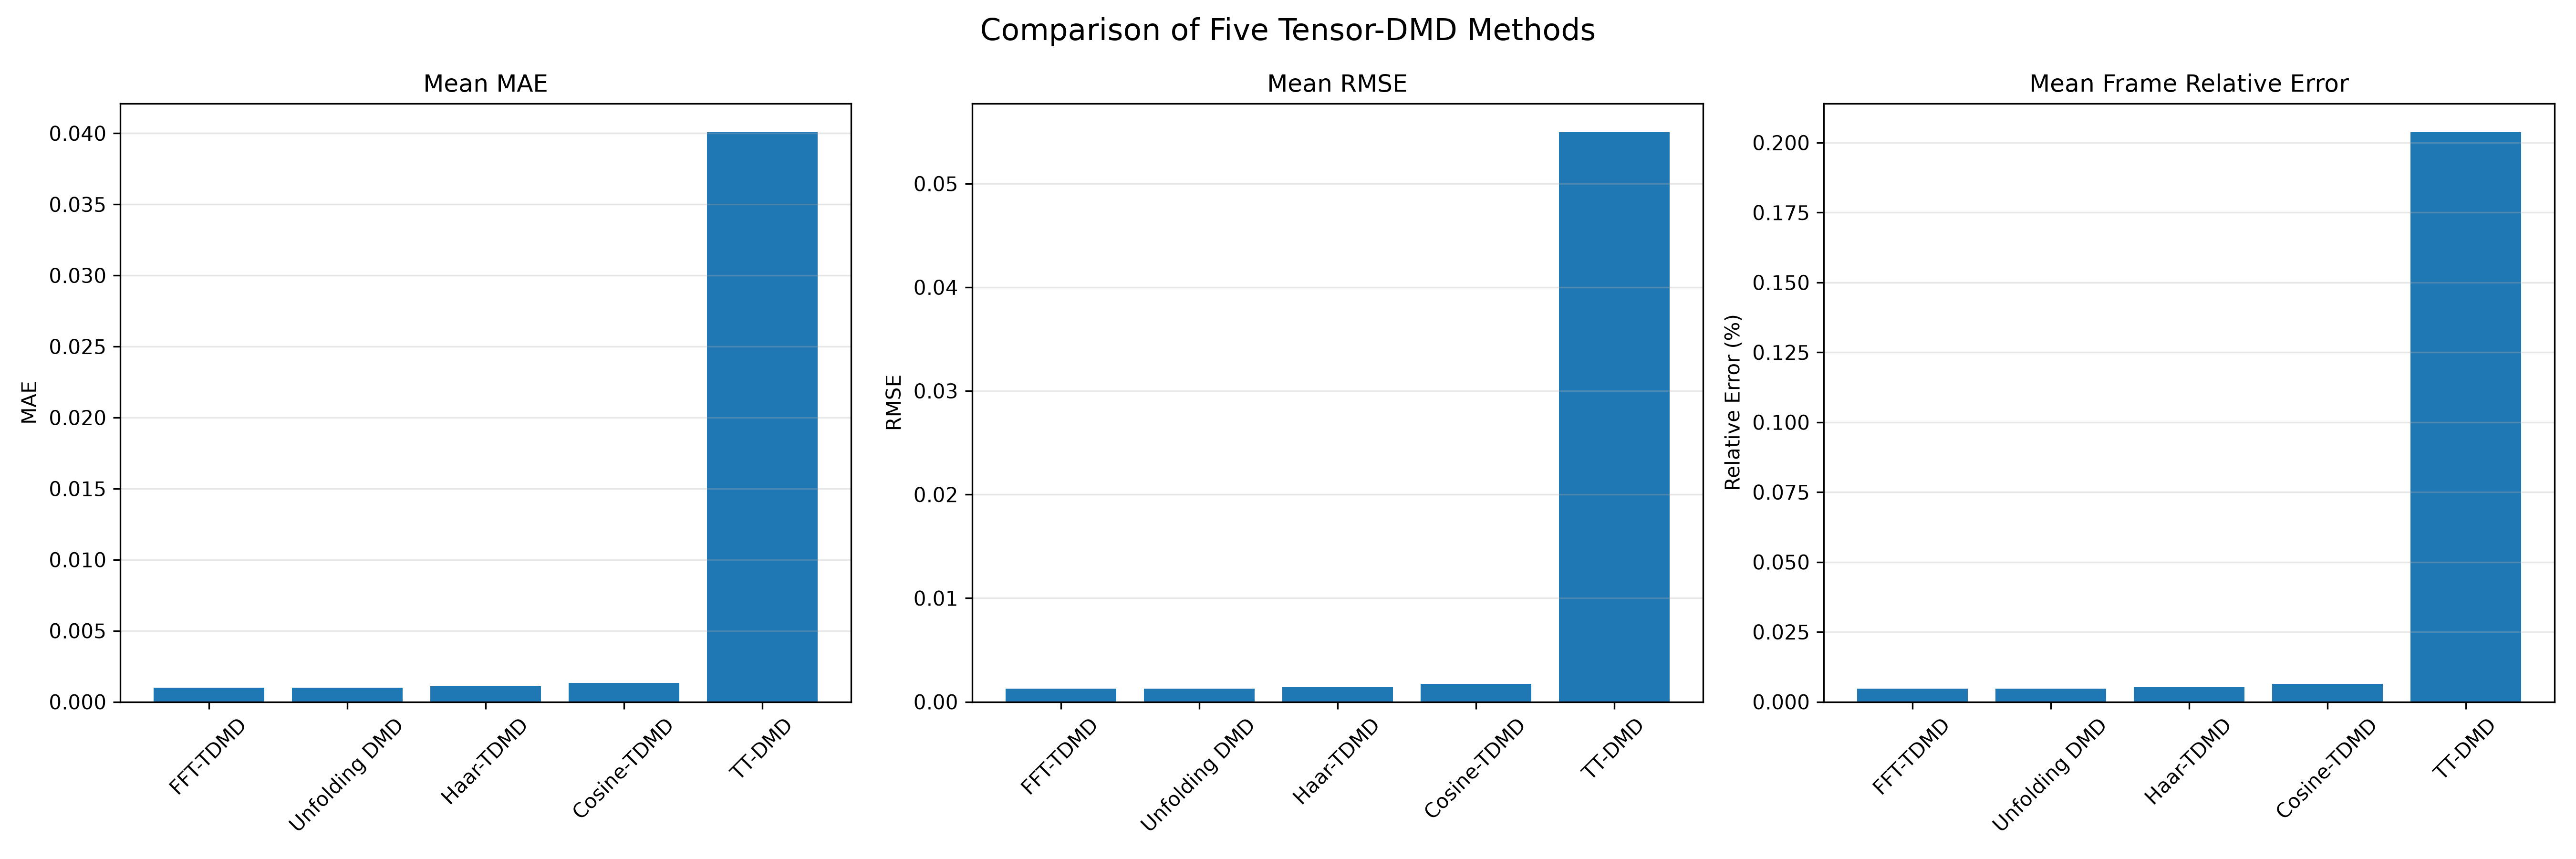

Values plotted in this chart, from the file beside it:
Method, Mean_MAE, Mean_RMSE, Mean_frame_relative_error_percent, Worst_frame_relative_error_percent, Frames_evaluated, First_target_frame, Last_target_frame
FFT-TDMD, 0.0009992, 0.001288, 0.004765, 0.05241, 11, 2, 12
Unfolding DMD, 0.0009992, 0.001288, 0.004765, 0.05241, 11, 2, 12
Haar-TDMD, 0.001106, 0.00142, 0.005255, 0.05781, 11, 2, 12
Cosine-TDMD, 0.00134, 0.001717, 0.006355, 0.0699, 11, 2, 12
TT-DMD, 0.04009, 0.05498, 0.2038, 0.306, 11, 2, 12
